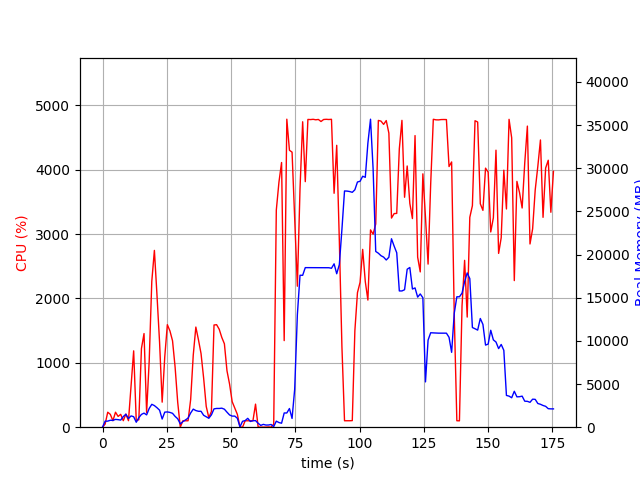

The file beside this chart, header and first rows:
elapsed_time, nproc, cpu, mem_real, mem_virtual
4.458427429199219e-05, 1, 0.0, 11.6, 3187
1.008, 4, 48.6, 697, 2740
2.017, 3, 232.9, 702.2, 2265
3.027, 3, 199.2, 804.3, 2385
4.036, 4, 101.0, 786.4, 2813
5.046, 5, 232.7, 904.4, 3286
6.056, 4, 167.5, 874.5, 2894
7.065, 3, 199.8, 823.2, 2548
8.076, 5, 101.2, 1231, 3900
9.083, 6, 204.2, 1499, 4601
10.09, 4, 101.2, 1007, 3264
11.1, 4, 643.7, 1307, 3612
12.11, 4, 1186, 1217, 3470
13.12, 2, 100.2, 571.6, 2032
14.13, 3, 116.1, 1109, 3270
15.13, 3, 1222, 1481, 3499
16.14, 4, 1455, 1631, 4473
17.15, 3, 228.2, 1430, 3924
18.16, 3, 1030, 2172, 4342
19.17, 3, 2266, 2651, 4870
20.18, 3, 2747, 2504, 4841
21.19, 3, 2051, 2257, 4914
22.2, 3, 1318, 1972, 5085
23.2, 2, 389.1, 945.1, 3348
24.21, 2, 1093, 1744, 3614
25.22, 2, 1593, 1770, 3638
26.23, 2, 1496, 1713, 3638
27.24, 2, 1343, 1607, 3637
28.24, 2, 930.7, 1251, 3685
29.25, 2, 386.5, 975.7, 3699
30.26, 2, 1.0, 379.6, 2061
31.27, 2, 99.2, 648.5, 2271
32.27, 2, 100.3, 843, 2499
33.28, 2, 100.1, 1054, 2792
34.29, 2, 429.9, 1647, 3346
35.3, 2, 1120, 2095, 3878
36.31, 2, 1556, 1928, 3662
37.32, 2, 1359, 1845, 3728
38.33, 2, 1144, 1841, 3778
39.34, 2, 762.4, 1381, 3996
40.35, 2, 322.1, 1205, 4028
41.36, 2, 148.4, 1035, 4068
42.37, 2, 244.6, 1433, 4081
43.38, 2, 1588, 2124, 4329
44.39, 2, 1593, 2172, 4329
45.4, 2, 1522, 2170, 4441
46.41, 2, 1395, 2205, 4469
47.42, 2, 1296, 2084, 4469
48.43, 2, 876.2, 1739, 4501
49.44, 2, 668.8, 1417, 4501
50.45, 2, 396.4, 1287, 4529
51.46, 2, 299.0, 1287, 4529
52.47, 2, 199.0, 1035, 4529
53.48, 2, 5.0, 40.66, 3243
54.49, 5, 0.0, 684.5, 2707
55.5, 4, 99.9, 765.7, 2559
56.51, 8, 99.9, 1027, 3325
57.52, 3, 100.0, 665.2, 2154
58.53, 3, 99.9, 750.9, 2266
59.54, 4, 358.4, 763.2, 3033
... 114 more rows
